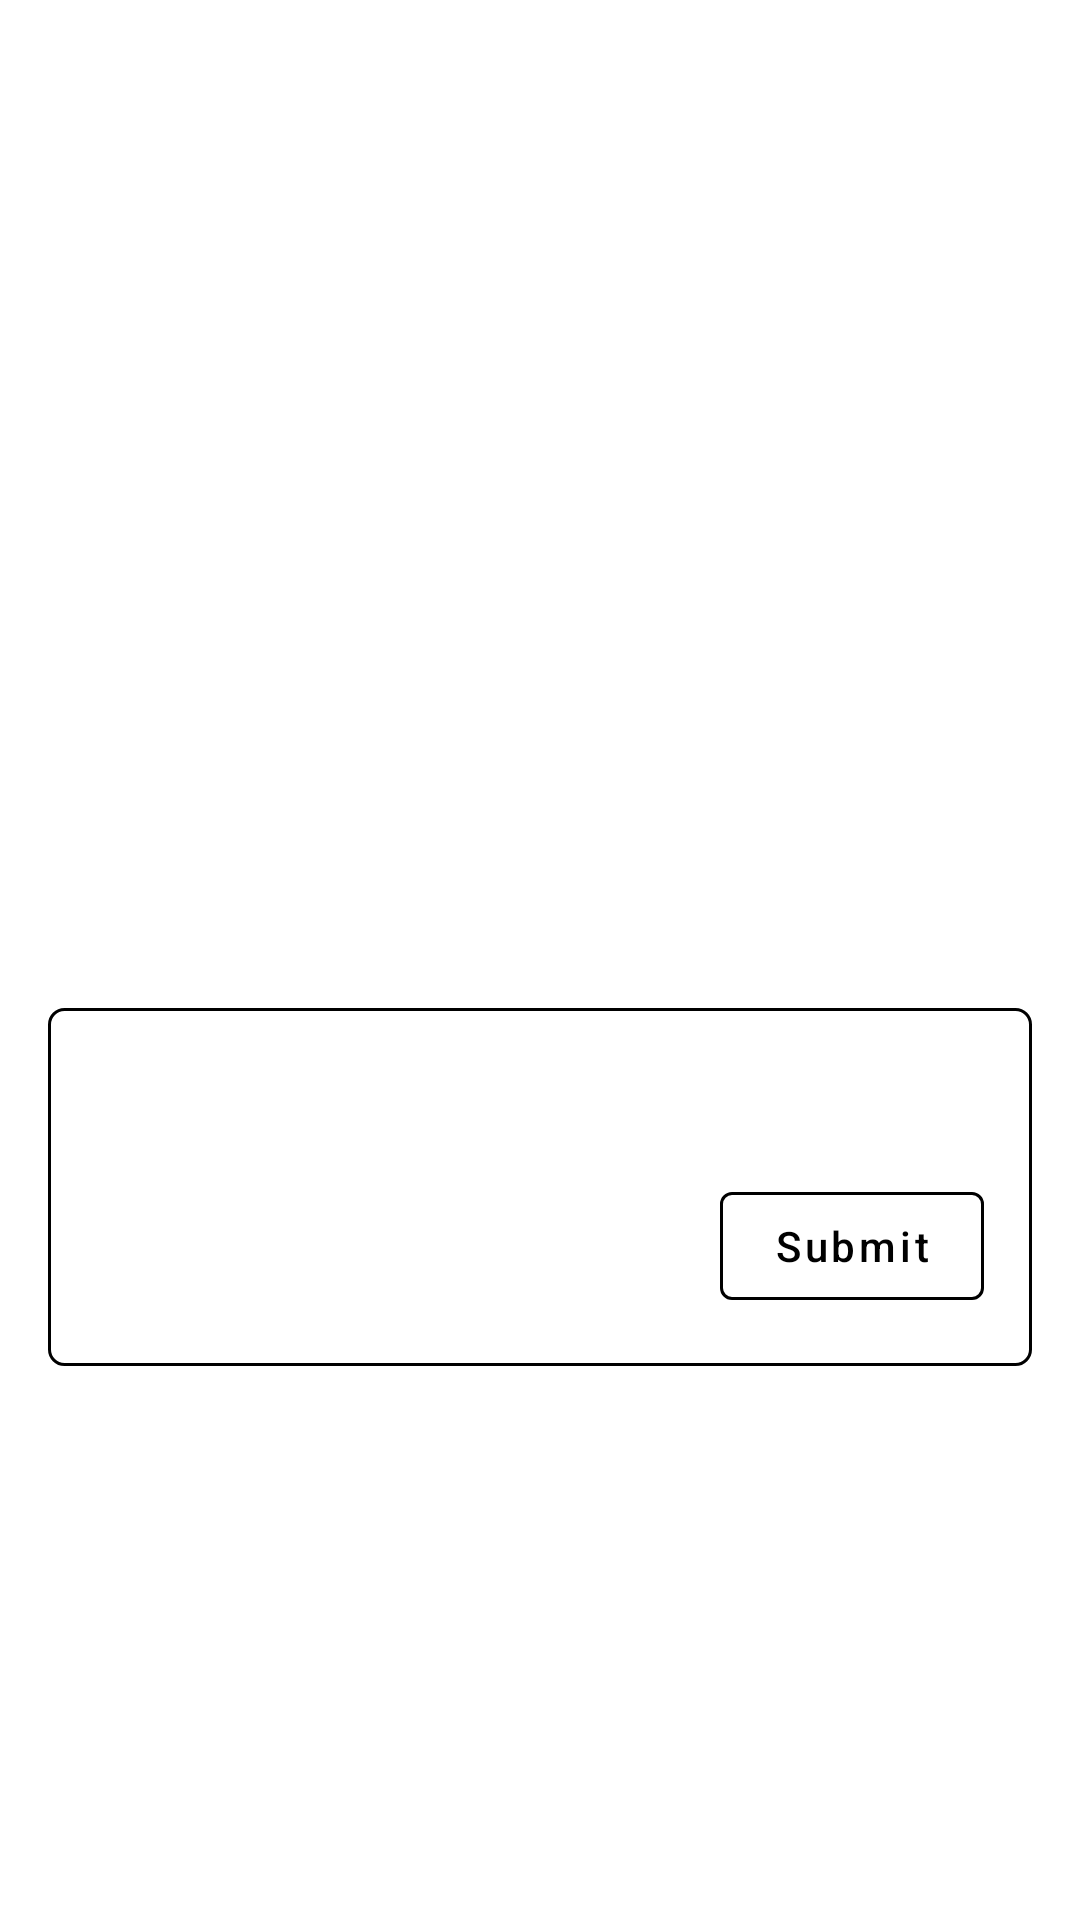

Produce the Android XML layout that renders to this screen, including the resource entries it uses.
<!-- AndroidManifest.xml: application theme Theme.Base -->
<!-- res/layout/activity_image_details.xml -->
<?xml version="1.0" encoding="utf-8"?>
<layout>

    <data>

        <variable
            name="vm"
            type="com.demo.imagesearch.ui.dashboard.viewmodel.ImageDetailsViewModel" />
    </data>

    <androidx.constraintlayout.widget.ConstraintLayout xmlns:android="http://schemas.android.com/apk/res/android"
        xmlns:app="http://schemas.android.com/apk/res-auto"
        xmlns:tools="http://schemas.android.com/tools"
        android:layout_width="match_parent"
        android:layout_height="match_parent"
        android:padding="@dimen/size_medium"
        tools:context=".ui.dashboard.ImageDetailsActivity">

        <androidx.appcompat.widget.AppCompatImageView
            android:id="@+id/iv_image"
            loadImage="@{vm.finalResult.link}"
            android:layout_width="match_parent"
            android:layout_height="0dp"
            app:layout_constraintBottom_toTopOf="@id/et_Comment"
            app:layout_constraintEnd_toEndOf="parent"
            app:layout_constraintHeight_percent="0.5"
            app:layout_constraintStart_toStartOf="parent"
            app:layout_constraintTop_toTopOf="parent" />

        <View
            android:id="@+id/et_background"
            android:layout_width="0dp"
            android:layout_height="0dp"
            android:background="@drawable/comment_bg"
            app:layout_constraintBottom_toBottomOf="@id/et_Comment"
            app:layout_constraintEnd_toEndOf="parent"
            app:layout_constraintStart_toStartOf="@id/et_Comment"
            app:layout_constraintTop_toBottomOf="@id/iv_image"
            app:layout_constraintTop_toTopOf="@id/et_Comment" />

        <EditText
            android:id="@+id/et_Comment"
            android:layout_width="0dp"
            android:layout_height="wrap_content"
            android:backgroundTint="@android:color/transparent"
            android:gravity="top"
            android:minLines="4"
            android:paddingStart="@dimen/size_small"
            android:paddingTop="16dp"
            android:layout_marginTop="@dimen/size_medium"
            android:paddingEnd="@dimen/size_small"
            android:paddingBottom="16dp"
            android:text="@{vm.resultComment}"
            app:layout_constraintEnd_toStartOf="@id/btn_submit"
            app:layout_constraintStart_toStartOf="parent"
            app:layout_constraintTop_toBottomOf="@id/iv_image" />

        <com.google.android.material.button.MaterialButton
            android:id="@+id/btn_submit"
            style="@style/Widget.MaterialComponents.Button.OutlinedButton"
            android:layout_width="wrap_content"
            android:layout_height="wrap_content"
            android:layout_marginEnd="@dimen/size_medium"
            android:layout_marginBottom="@dimen/size_medium"
            android:enabled="false"
            android:text="@string/submit"
            android:textAllCaps="false"
            android:textColor="@android:color/black"
            app:layout_constraintBottom_toBottomOf="@id/et_background"
            app:layout_constraintEnd_toEndOf="parent"
            app:strokeColor="@android:color/black"
            />


    </androidx.constraintlayout.widget.ConstraintLayout>
</layout>
<!-- resources referenced by this layout -->
<resources>
  <dimen name="size_medium">16dp</dimen>
  <dimen name="size_small">8dp</dimen>
  <!-- drawable comment_bg (drawable) -->
  <?xml version="1.0" encoding="UTF-8"?>
  <shape xmlns:android="http://schemas.android.com/apk/res/android" android:id="@+id/listview_background_shape">
      <stroke android:width="1dp" android:color="@android:color/black" />
      <padding android:left="2dp"
          android:top="2dp"
          android:right="2dp"
          android:bottom="2dp" />
      <corners android:radius="5dp" />
      <solid android:color="#ffffffff" />
  </shape>
  <string name="submit">Submit</string>
  <style name="Theme.Base" parent="AppTheme">
          <item name="android:windowNoTitle">true</item>
      </style>
  <style name="AppTheme" parent="Theme.MaterialComponents.Light.DarkActionBar">
          
          <item name="colorPrimary">@color/colorPrimary</item>
          <item name="colorPrimaryDark">@color/colorPrimary</item>
          <item name="colorAccent">@color/colorPrimary</item>
      </style>
  <!-- not gathered from this repository: default colours our renderer supplied (Android Studio template values) -->
  <color name="colorPrimary">#FF6200EE</color>
</resources>
